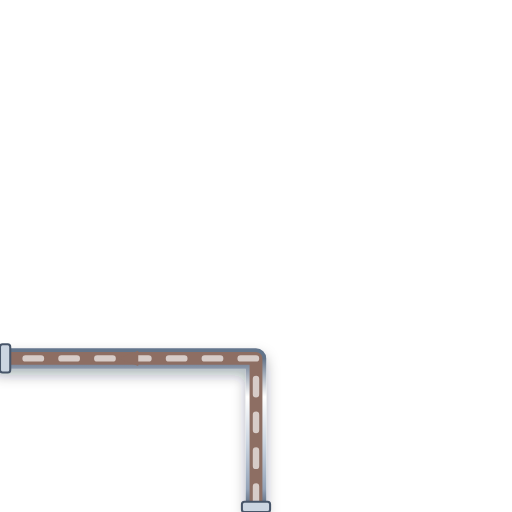
t = 0.00 s
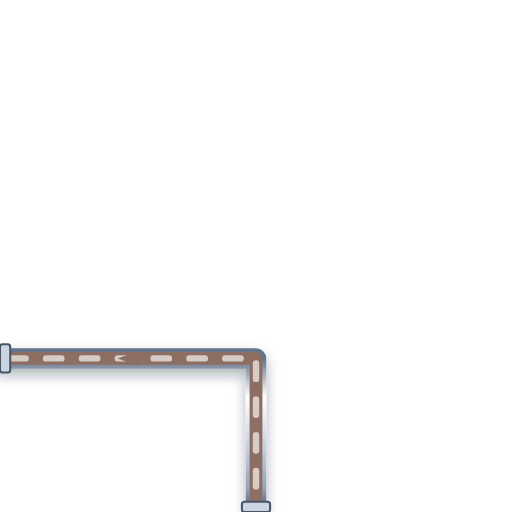
t = 0.20 s
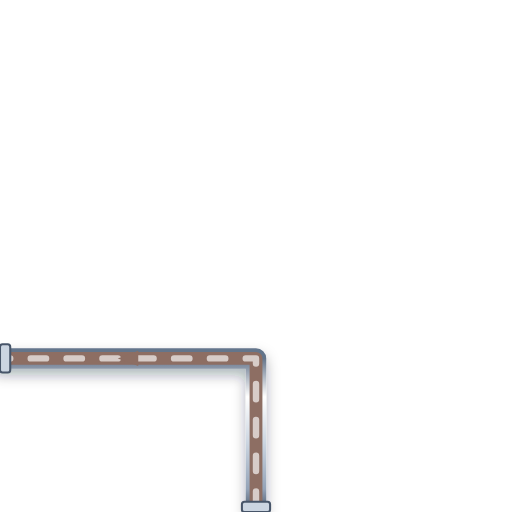
t = 0.40 s
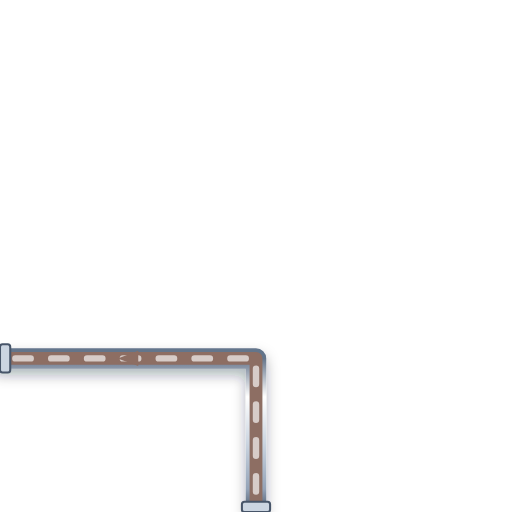
t = 0.60 s

The animated SVG that drew these frames (rendered in a browser with its animation timeline set to each time). Animation: 1 CSS @keyframes rule; one cycle of 0.80 s, repeats indefinitely.

<svg xmlns="http://www.w3.org/2000/svg" viewBox="0 0 200 200" width="200" height="200">
  <defs>
    <style>
      @keyframes p-flow-anim {
        from { stroke-dashoffset: 24; } to { stroke-dashoffset: 0; }
      }
      .anim-p-flow {
        stroke-dasharray: 6 8;
        animation: p-flow-anim 0.8s linear infinite;
      }
    </style>
    <filter id="ssPipeShadow" x="-15%" y="-15%" width="130%" height="130%">
      <feDropShadow dx="0" dy="2.5" stdDeviation="2.5" flood-color="#0f172a" flood-opacity="0.32" />
    </filter>
    <linearGradient id="ssPipeGradH" x1="0%" y1="0%" x2="0%" y2="100%">
      <stop offset="0%" stop-color="#64748b" /><stop offset="25%" stop-color="#ffffff" />
      <stop offset="55%" stop-color="#cbd5e1" /><stop offset="85%" stop-color="#94a3b8" /><stop offset="100%" stop-color="#475569" />
    </linearGradient>
  </defs>

  <!-- Stainless Steel 316 Outer Casing (8px with 3D Drop Shadow) -->
  <path d="M 100 200 L 100 140 L 0 140" stroke="url(#ssPipeGradH)" stroke-width="8" fill="none" stroke-linecap="round" stroke-linejoin="round" filter="url(#ssPipeShadow)"/>

  <!-- Process Fluid Core (5px) -->
  <path d="M 100 200 L 100 140 L 0 140" stroke="#8D6E63" stroke-width="5" fill="none" stroke-linecap="round" stroke-linejoin="round"/>

  <!-- Animated Fluid Flow Stream Dashes (2.5px) -->
  <path d="M 100 200 L 100 140 L 0 140" stroke="#D7CCC8" stroke-width="2.5" fill="none" stroke-linejoin="round" stroke-linecap="round" class="anim-p-flow"/>

  <!-- Directional Flow Arrow -->
  <polygon points="54,137 46,140 54,143" fill="#8D6E63" />

  <!-- ANSI Flange Connection Collars -->
  <rect x="94.5" y="196" width="11" height="4" rx="1" fill="#cbd5e1" stroke="#475569" stroke-width="0.8"/>
  <rect x="0" y="134.5" width="4" height="11" rx="1" fill="#cbd5e1" stroke="#475569" stroke-width="0.8"/>
</svg>
